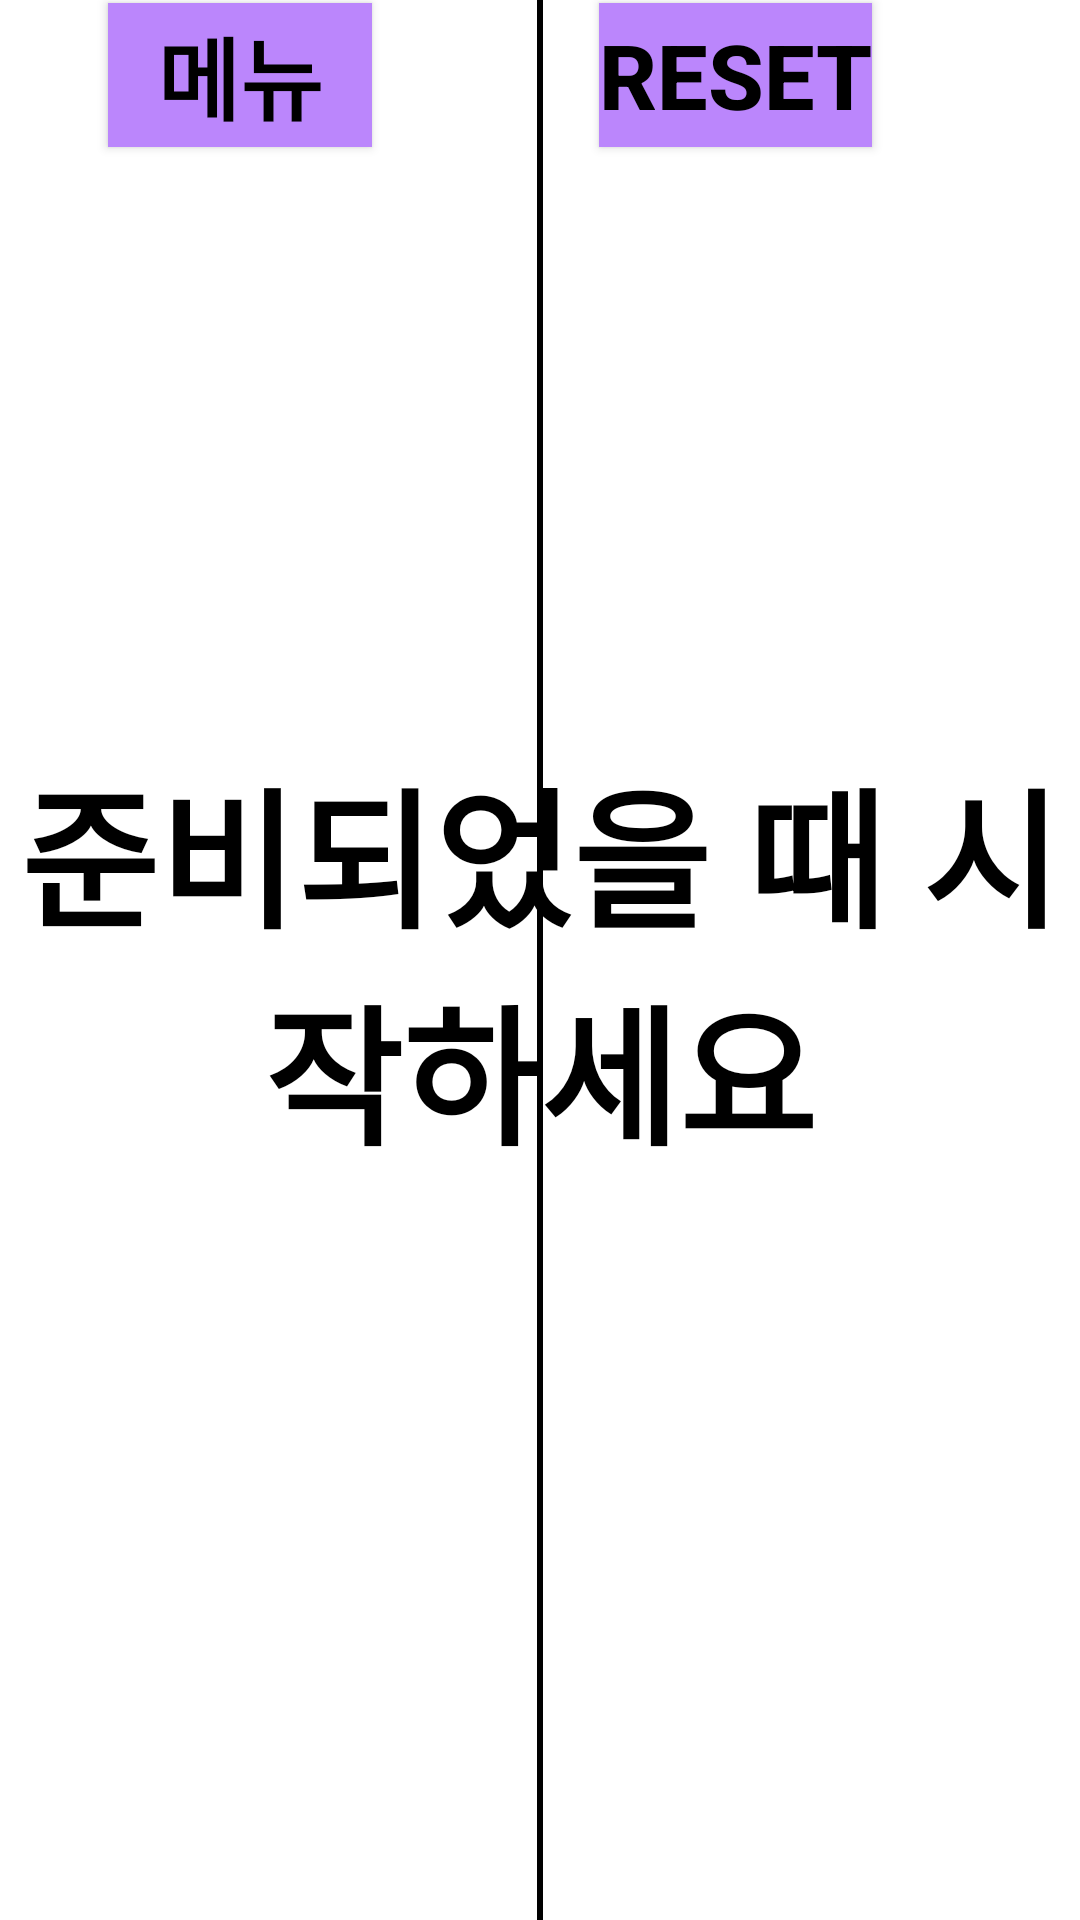

Reconstruct the res/layout file that produces this screen, plus the resources it refers to.
<!-- AndroidManifest.xml: application theme Theme.Ver02 -->
<!-- res/layout/activity_step_three_ing.xml -->
<?xml version="1.0" encoding="utf-8"?>
<androidx.constraintlayout.widget.ConstraintLayout xmlns:android="http://schemas.android.com/apk/res/android"
    xmlns:app="http://schemas.android.com/apk/res-auto"
    xmlns:tools="http://schemas.android.com/tools"
    android:layout_width="match_parent"
    android:layout_height="match_parent"
    tools:context=".StepThreeActivity">


    <View
        android:id="@+id/view2"
        android:layout_width="0dp"
        android:layout_height="match_parent"
        android:background="#ffffff"
        android:foreground="@drawable/ripple_effect"
        android:clickable="true"
        app:layout_constraintBottom_toBottomOf="parent"
        app:layout_constraintStart_toStartOf="parent"
        app:layout_constraintLeft_toLeftOf="parent"
        app:layout_constraintRight_toLeftOf="@id/mid"
        app:layout_constraintTop_toTopOf="parent"
        app:layout_constraintWidth_percent="0.4975"

        />

    <View
        android:id="@+id/mid"
        android:layout_width="0dp"
        android:layout_height="match_parent"
        android:background="#000000"
        app:layout_constraintBottom_toBottomOf="parent"
        app:layout_constraintRight_toLeftOf="@id/view1"
        app:layout_constraintLeft_toRightOf="@id/view2"
        app:layout_constraintTop_toTopOf="parent"
        app:layout_constraintWidth_percent="0.005"   />

    <View
        android:id="@+id/view1"
        android:layout_width="0dp"
        android:layout_height="match_parent"
        android:background="#ffffff"
        android:foreground="@drawable/ripple_effect"
        android:clickable="true"
        app:layout_constraintBottom_toBottomOf="parent"
        app:layout_constraintEnd_toEndOf="parent"
        app:layout_constraintLeft_toRightOf="parent"
        app:layout_constraintRight_toRightOf="parent"
        app:layout_constraintTop_toTopOf="parent"
        app:layout_constraintWidth_percent="0.4975"   />


    <TextView
        android:id="@+id/loop"
        style="@style/step_1_count"
        android:layout_width="wrap_content"
        android:layout_height="wrap_content"
        android:layout_marginStart="10dp"
        android:layout_marginTop="10dp"
        android:layout_marginEnd="50dp"
        android:layout_marginBottom="600dp"
        android:text="0"
        app:layout_constraintBottom_toBottomOf="parent"
        app:layout_constraintEnd_toEndOf="parent"
        app:layout_constraintStart_toStartOf="@+id/musicOn"
        app:layout_constraintTop_toTopOf="parent" />


    <Button
        android:id="@+id/musicOn"
        style="@style/step_1_btn"
        android:layout_width="wrap_content"
        android:layout_height="wrap_content"
        android:layout_marginStart="20dp"
        android:layout_marginTop="10dp"
        android:layout_marginEnd="70dp"
        android:layout_marginBottom="600dp"
        android:background="@color/purple_200"
        android:text="reset"
        app:layout_constraintBottom_toBottomOf="parent"
        app:layout_constraintEnd_toStartOf="@id/loop"
        app:layout_constraintStart_toEndOf="@id/menu"
        app:layout_constraintTop_toTopOf="parent" />

    <Button
        android:id="@+id/menu"
        style="@style/step_1_btn"
        android:layout_width="wrap_content"
        android:layout_height="wrap_content"
        android:layout_marginStart="0dp"
        android:layout_marginTop="10dp"
        android:layout_marginEnd="20dp"
        android:layout_marginBottom="600dp"
        android:background="@color/purple_200"
        android:text="@string/ing_M"
        app:layout_constraintBottom_toBottomOf="parent"
        app:layout_constraintEnd_toStartOf="@id/musicOn"
        app:layout_constraintStart_toStartOf="parent"
        app:layout_constraintTop_toTopOf="parent" />


    <TextView
        android:id="@+id/textView4"
        style="@style/step_1_count"
        android:layout_width="wrap_content"
        android:layout_height="wrap_content"
        android:text="준비되었을 때 시작하세요"
        tools:layout_editor_absoluteX="356dp"
        tools:layout_editor_absoluteY="367dp"
        app:layout_constraintTop_toTopOf="parent"
        app:layout_constraintEnd_toEndOf="parent"
        app:layout_constraintStart_toStartOf="parent"
        app:layout_constraintBottom_toBottomOf="parent"/>






</androidx.constraintlayout.widget.ConstraintLayout>
<!-- resources referenced by this layout -->
<resources>
  <color name="purple_200">#FFBB86FC</color>
  <!-- drawable ripple_effect (drawable) -->
  <?xml version="1.0" encoding="utf-8"?>
  <ripple xmlns:android="http://schemas.android.com/apk/res/android"
      android:color="@color/calcu_ripple_background" />
  <string name="ing_M">메뉴</string>
  <style name="step_1_btn">
          <item name="android:textSize">30dp</item>
          <item name="android:textColor">@android:color/black</item>
          <item name="android:textAlignment">center</item>
          <item name="android:textStyle">bold</item>
      </style>
  <style name="step_1_count">
          <item name="android:textSize">50dp</item>
          <item name="android:textColor">@android:color/black</item>
          <item name="android:textAlignment">center</item>
          <item name="android:textStyle">bold</item>
      </style>
  <style name="Theme.Ver02" parent="Theme.MaterialComponents.DayNight.DarkActionBar">
          
          <item name="colorPrimary">@color/purple_500</item>
          <item name="colorPrimaryVariant">@color/purple_700</item>
          <item name="colorOnPrimary">@color/white</item>
          
          <item name="colorSecondary">@color/teal_200</item>
          <item name="colorSecondaryVariant">@color/teal_700</item>
          <item name="colorOnSecondary">@color/black</item>
          
          <item name="android:statusBarColor">?attr/colorPrimaryVariant</item>
          
      </style>
  <color name="calcu_ripple_background">#FFFFA0A0</color>
  <color name="purple_500">#FF6200EE</color>
  <color name="purple_700">#FF3700B3</color>
  <color name="white">#FFFFFFFF</color>
  <color name="teal_200">#FF03DAC5</color>
  <color name="teal_700">#FF018786</color>
  <color name="black">#FF000000</color>
</resources>
